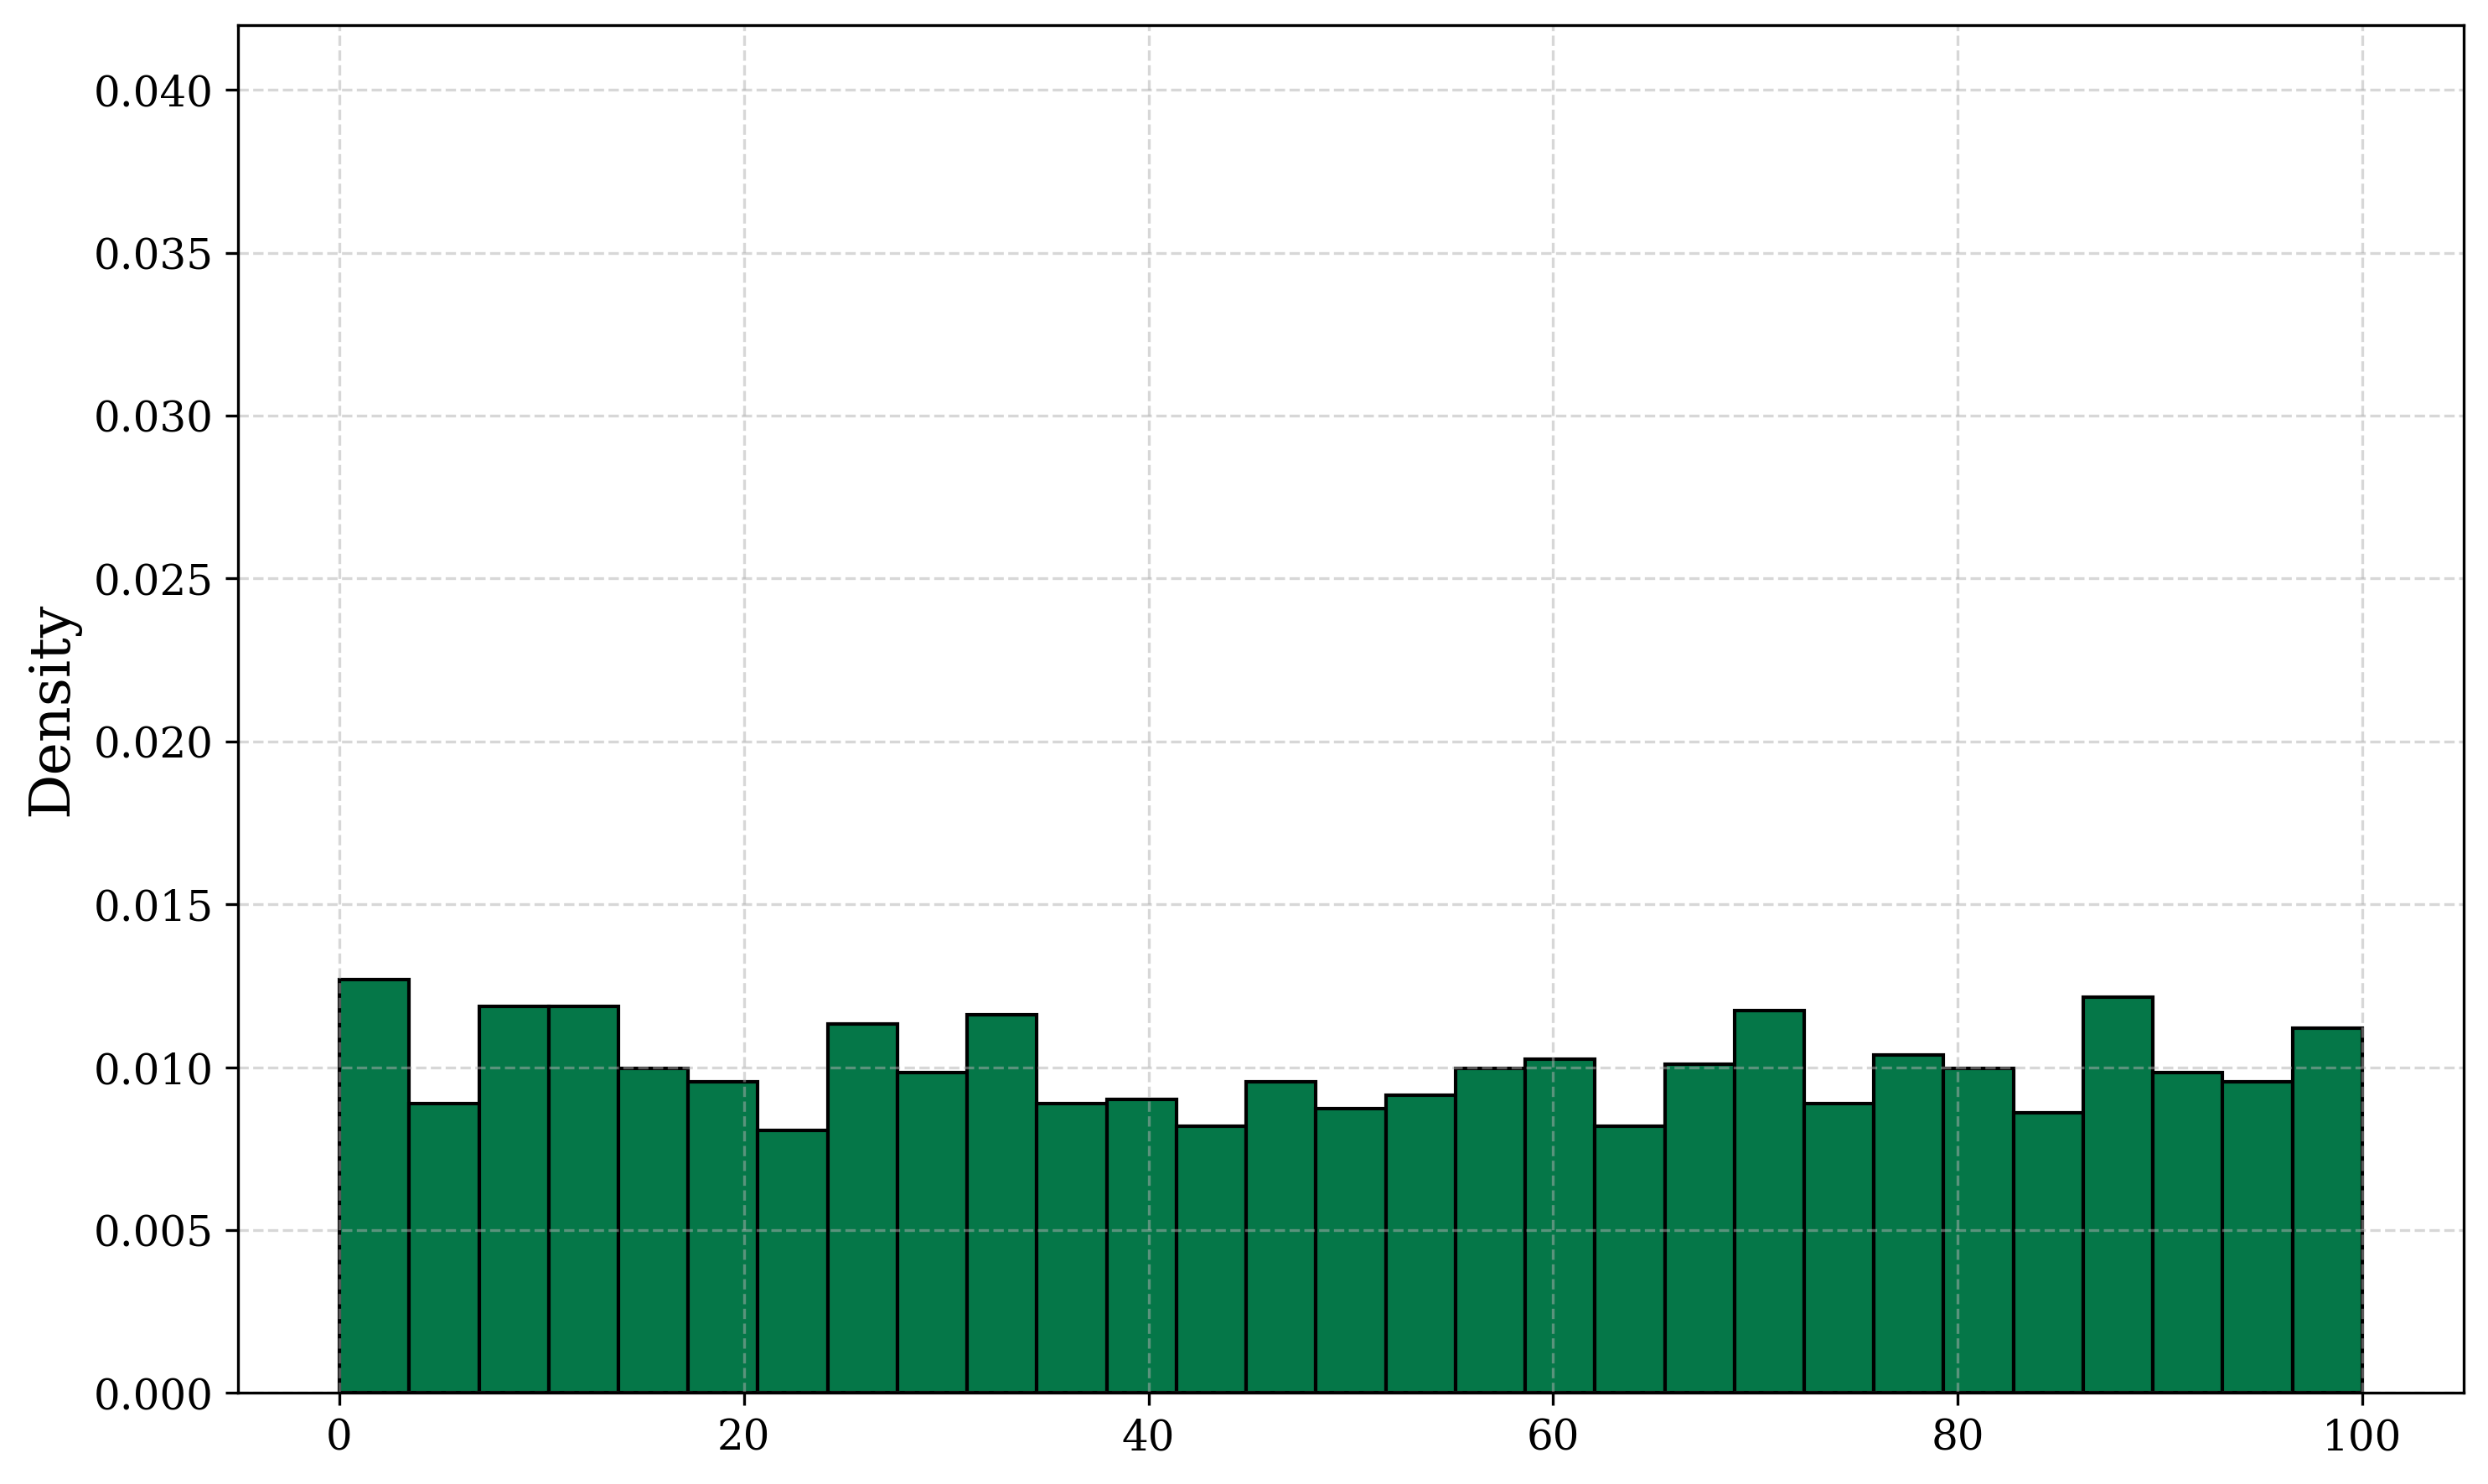

Source data for this figure (header and first rows):
bin_left, bin_right, bin_center, density
0.0, 3.448, 1.724, 0.0127
3.448, 6.897, 5.172, 0.008875
6.897, 10.34, 8.621, 0.01188
10.34, 13.79, 12.07, 0.01188
13.79, 17.24, 15.52, 0.009967
17.24, 20.69, 18.97, 0.009557
20.69, 24.14, 22.41, 0.008056
24.14, 27.59, 25.86, 0.01133
27.59, 31.03, 29.31, 0.009831
31.03, 34.48, 32.76, 0.01161
34.48, 37.93, 36.21, 0.008875
37.93, 41.38, 39.66, 0.009011
41.38, 44.83, 43.1, 0.008192
44.83, 48.28, 46.55, 0.009557
48.28, 51.72, 50.0, 0.008738
51.72, 55.17, 53.45, 0.009148
55.17, 58.62, 56.9, 0.009967
58.62, 62.07, 60.34, 0.01024
62.07, 65.52, 63.79, 0.008192
65.52, 68.97, 67.24, 0.0101
68.97, 72.41, 70.69, 0.01174
72.41, 75.86, 74.14, 0.008875
75.86, 79.31, 77.59, 0.01038
79.31, 82.76, 81.03, 0.009967
82.76, 86.21, 84.48, 0.008602
86.21, 89.66, 87.93, 0.01215
89.66, 93.1, 91.38, 0.009831
93.1, 96.55, 94.83, 0.009557
96.55, 100.0, 98.28, 0.0112
